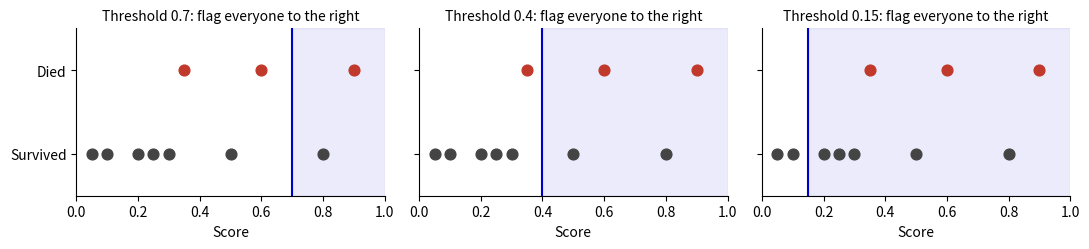

Source code (Python): (Note: this script raises an exception after producing the figure.)
# Draws ../Illustrations-SDSAI-04_ROC-Thresholds.svg. Ten made-up patients at three thresholds, for the ROC worked example.
# Data are made up. Run from anywhere: python roc-thresholds.py
from pathlib import Path

import matplotlib
matplotlib.use("Agg")
matplotlib.rcParams["svg.hashsalt"] = "sdsai"  # stable ids, so a re-run gives an identical file
import numpy as np
import matplotlib.pyplot as plt

# Ten made-up patients and their scores
died = np.array([0.90, 0.60, 0.35])
survived = np.array([0.80, 0.50, 0.30, 0.25, 0.20, 0.10, 0.05])

fig, axes = plt.subplots(1, 3, figsize=(11, 2.6), sharey=True)
for ax, threshold in zip(axes, [0.7, 0.4, 0.15]):
    ax.axvspan(threshold, 1, color='#0000cd', alpha=0.08)
    ax.axvline(threshold, color='#0000cd', linewidth=1.5)
    ax.scatter(survived, np.zeros(len(survived)), color='#444444', s=60, zorder=3)
    ax.scatter(died, np.ones(len(died)), color='#c0392b', s=60, zorder=3)
    ax.set_title(f'Threshold {threshold}: flag everyone to the right', fontsize=10)
    ax.set_xlim(0, 1)
    ax.set_ylim(-0.5, 1.5)
    ax.set_xlabel('Score')
    ax.set_yticks([0, 1])
    ax.set_yticklabels(['Survived', 'Died'])
    for side in ['top', 'right']:
        ax.spines[side].set_visible(False)
plt.tight_layout()
plt.savefig(Path(__file__).parent.parent / 'Illustrations-SDSAI-04_ROC-Thresholds.svg', bbox_inches='tight', metadata={'Date': None})
